Dataset: processed_dataset (GitHub, thakkarpankti1312-netizen/BirdEye_Gujarat). Classes: Asian Desert Warbler, Baya Weaver, Black-necked Stork, Chestnut-bellied Sandgrouse, Common Emerald Dove, Cream-colored Courser, Crested Serpent Eagle, Great Indian Bustard, Greater Hoopoe-Lark, Greater Flamingo, Grey Hypocolius, Indian Grey Hornbill, Indian Peafowl, Indian Skimmer, mac queen s bustard, marshall s iora, montagu s harrier, Painted Francolin, Red Avadavat, Sarus Crane, Short-toed Snake-Eagle, Sociable Lapwing, stoliczka s bushchat, sykes s nightjar, Ultramarine Flycatcher, White-bellied Minivet, White-eyed Buzzard, White-naped Tit, Yellow-eyed Babbler.

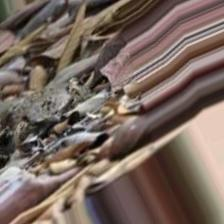
Label: sykes s nightjar

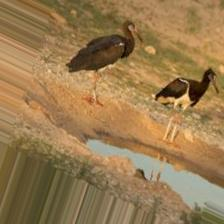
Label: Black-necked Stork

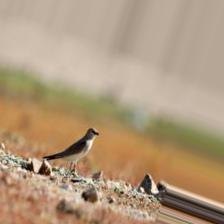
Label: Cream-colored Courser

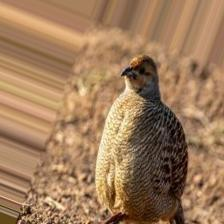
Label: Chestnut-bellied Sandgrouse

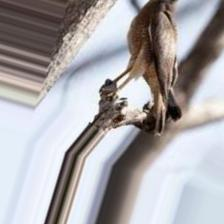
Label: White-eyed Buzzard

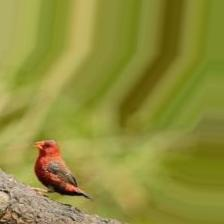
Label: Red Avadavat
